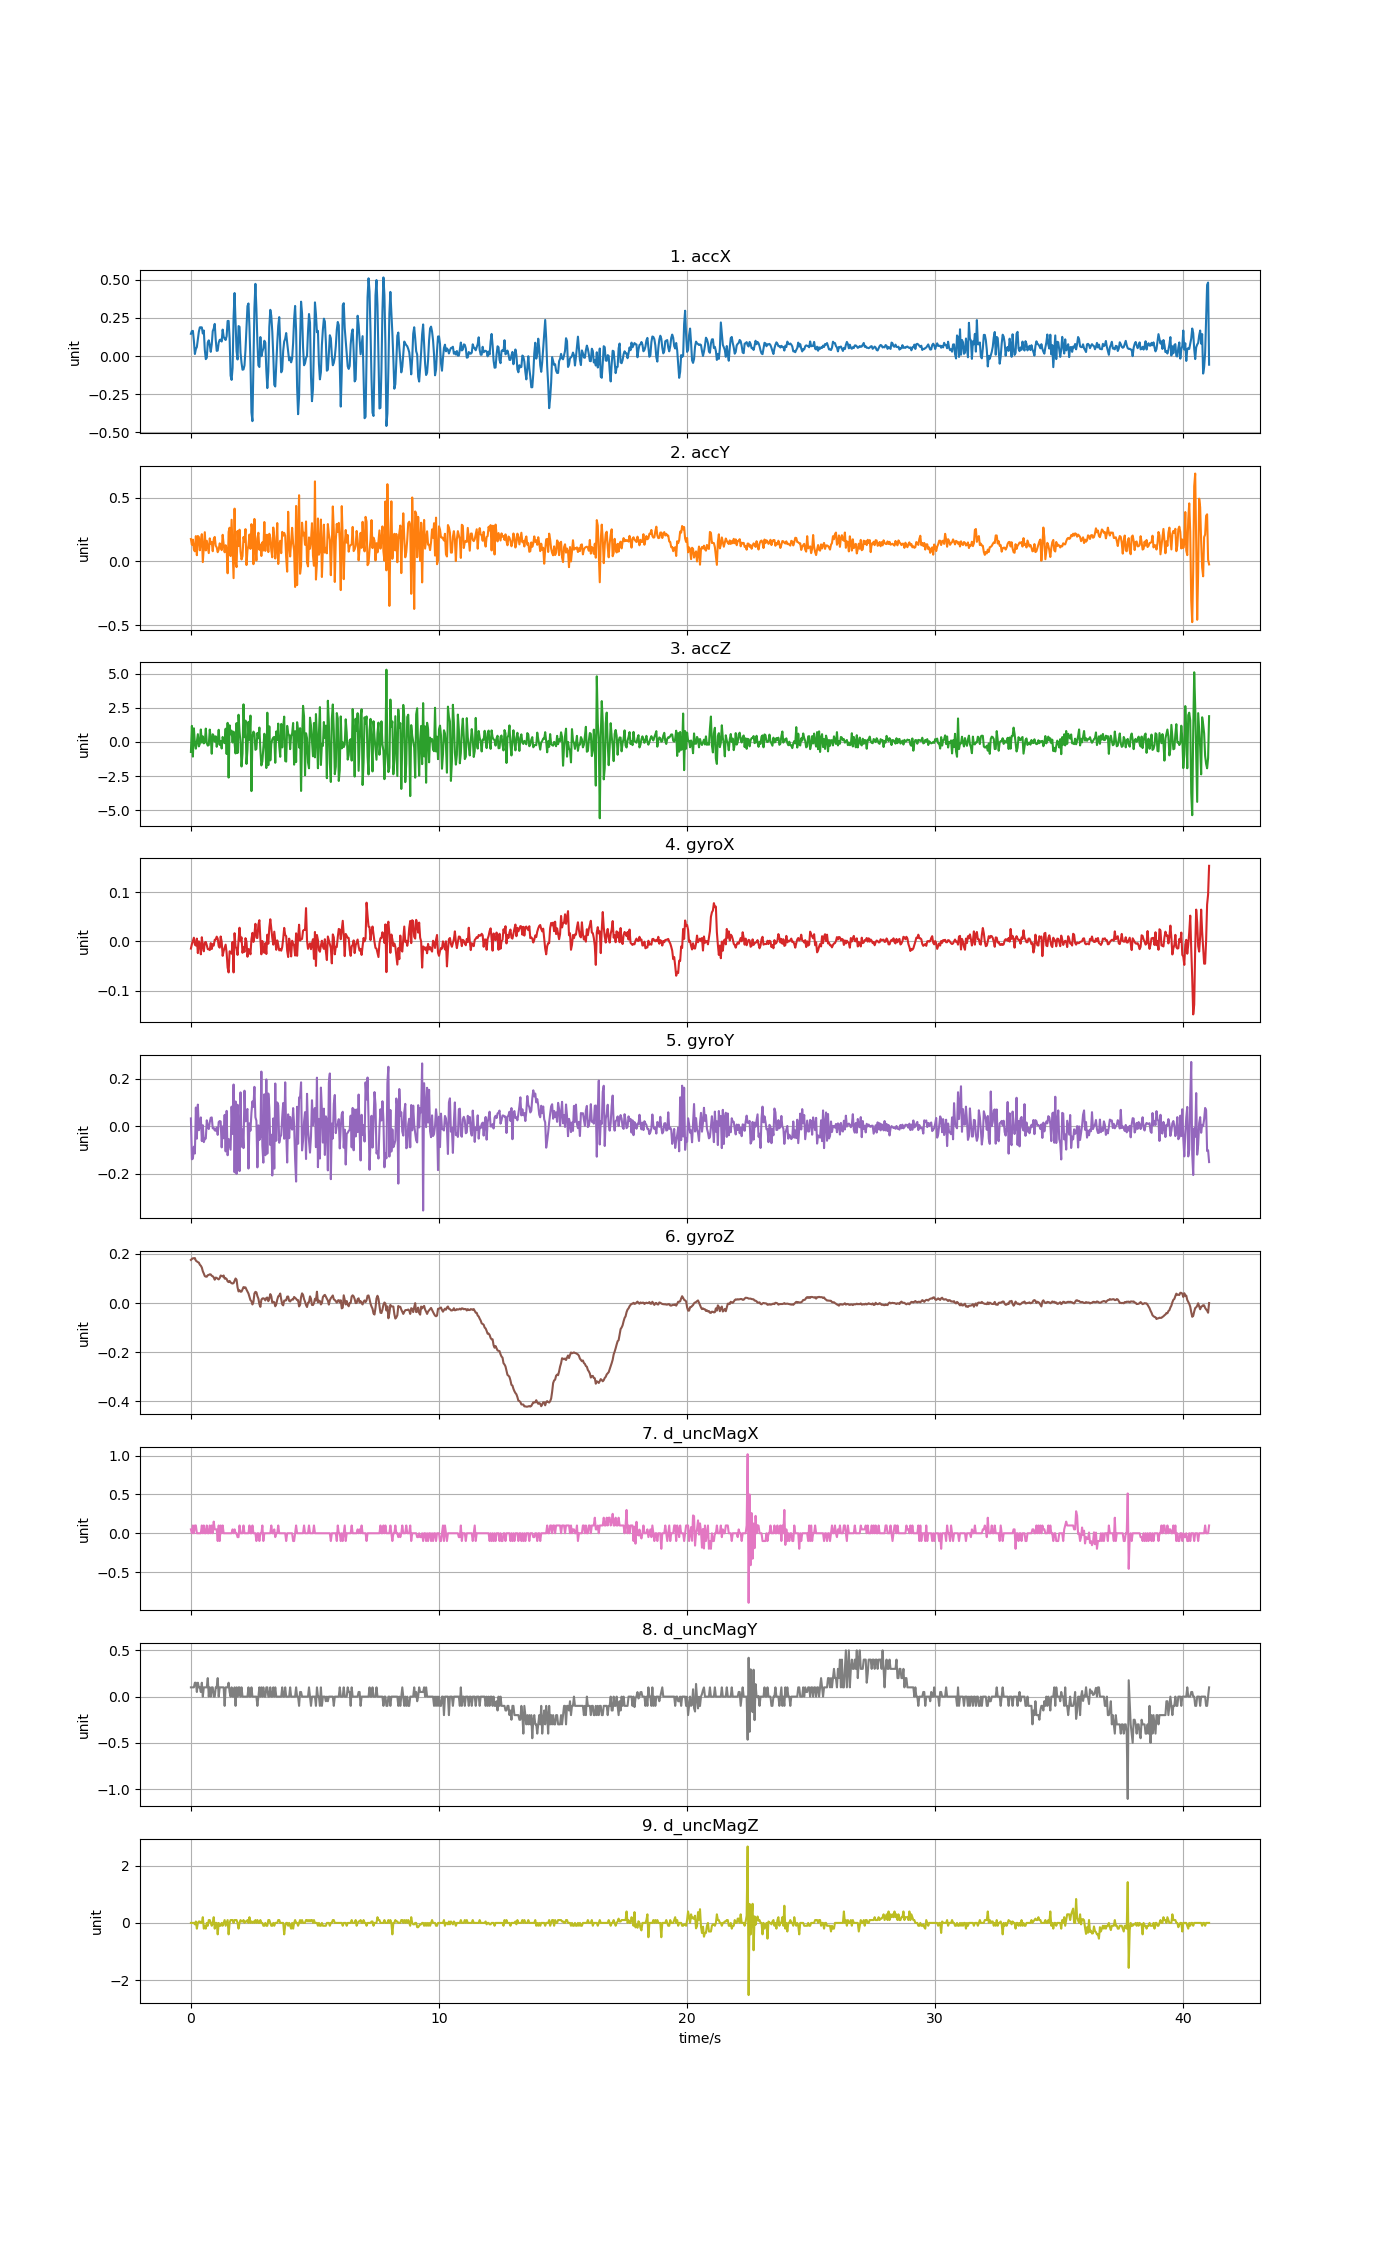

The file beside this chart, header and first rows:
accX, accY, accZ, gyroX, gyroY, gyroZ, d_uncMagX, d_uncMagY, d_uncMagZ
0.1458, 0.1756, -0.7371, -0.01434, 0.0331, 0.1758, 0.05, 0.09999, 1.0000000003174137e-05
0.1633, 0.1302, 1.178, -0.005174, -0.1386, 0.1794, 0.0, 0.1, 0.0
0.1652, 0.1705, -1.076, 0.0009346, -0.1355, 0.1825, 0.1, 0.1, 0.0
0.09912, 0.09218, 1.001, 0.007654, -0.08541, 0.1825, 0.0, 0.09999, 0.0
0.01365, 0.07865, -0.07446, -0.006396, -0.1141, 0.1831, 0.1, 0.15, -0.05
0.04585, 0.1982, -0.4934, -0.008228, 0.07892, 0.1727, 0.1, 0.15, 0.05
0.05962, 0.04836, 0.01293, 0.005822, -0.05181, 0.1697, 0.0, 0.05001, -0.2
0.1071, 0.1991, 0.5696, -0.0235, 0.09113, 0.1666, 0.0, 0.15, 0.0
0.1593, 0.1913, -0.3282, 0.0003238, -0.01638, 0.1648, 0.0, 0.1, 0.05
0.1879, 0.08691, -0.1289, -0.005479, -0.0004948, 0.1562, 0.0, 0.09999, 0.05
0.1887, 0.1584, 0.9143, -0.02594, 0.03738, 0.152, 0.0, 0.05, 0.0
0.1879, 0.2135, -0.04453, 0.00857, -0.06189, 0.1446, 0.1, 0.15, 0.0
0.1477, -0.005746, 0.4068, -0.01006, 0.004392, 0.1294, 0.0, 0.0, 0.2
0.1676, 0.1099, -0.1056, -0.01983, -0.06647, 0.1202, 0.1, 0.09999, -0.2
0.04106, 0.2289, -0.0182, -0.00212, -0.05242, 0.1098, 0.0, 0.1, -0.1
-0.01987, 0.08595, 0.9784, -0.000898, -0.0512, 0.1077, 0.0, 0.09999, -0.2
-0.01065, 0.1616, -0.09122, -0.007617, 0.02516, 0.1074, 0.1, 0.1, 0.0
0.08882, 0.1107, -0.2708, -0.01556, -0.001106, 0.1135, 0.0, 0.2, -0.09999
0.1032, 0.065, -0.2265, -0.01556, -0.01149, 0.1147, 0.0, 0.0, 0.09999
0.07242, 0.1806, 0.9048, -0.01739, 0.01722, 0.1171, 0.1, 0.1, 0.1
0.02789, 0.1365, 0.305, -0.003341, 0.03585, 0.1165, 0.0, 0.0, 0.0
0.07649, 0.1512, -0.8663, -0.01525, 0.03738, 0.111, 0.1, 0.09999, -0.1
0.1633, 0.07961, 0.5648, -0.005174, -0.008436, 0.1092, 0.0, 0.1, 0.0
0.18, 0.1743, 0.4391, -0.008228, -0.006603, 0.1043, 0.15, 0.0, 0.2
0.2107, 0.192, 0.01891, 0.003378, -0.01699, 0.09514, 0.05, 0.0, -0.2
0.1082, 0.1227, 0.4104, 0.003989, -0.01882, 0.1037, 0.05, 0.1, 0.0
0.03418, 0.1098, -0.3558, 0.009792, -0.005076, 0.1025, 0.05, 0.09999, 0.0
0.03609, 0.07177, 0.0219, 0.005822, -0.03592, 0.09881, -0.1, 0.2, -0.4
0.08787, 0.09104, 0.891, -0.00945, 0.01783, 0.09636, 0.1, 0.0, 0.0
0.1059, 0.1415, -0.2157, -0.0125, 0.02211, 0.1019, -0.1, 0.1, -0.1
0.1077, 0.1231, 0.07398, 0.0101, 0.02027, 0.1122, 0.1, 0.1, -0.09999
0.09517, 0.08811, -0.4803, -0.0002871, -0.08846, 0.1104, 0.0, 0.09999, 0.0
0.1735, 0.2085, 0.3661, -0.029, -0.0004948, 0.108, 0.1, 0.1, -0.1
0.1268, 0.1325, 0.01652, -0.01922, -0.04997, 0.1122, 0.0, 0.09999, 0.0
0.113, 0.07147, -0.09122, -0.0125, 0.04776, 0.09942, 0.0, -0.09999, 0.1
0.1055, 0.1268, 0.9706, -0.006396, -0.1053, 0.1013, 0.0, 0.09999, -0.1
0.1307, 0.1002, -0.8855, -0.02289, 0.06487, 0.09789, 0.0, 0.1, 0.0
0.23, -0.09361, 1.4, -0.05282, -0.1214, 0.08842, 0.0, 0.1, 0.1
0.2303, 0.2309, -2.614, -0.0626, -0.05303, 0.08537, 0.0, 0.15, -0.4
0.1172, 0.2641, 1.22, -0.01983, -0.07685, 0.09026, 0.0, 0.05, 0.0
-0.128, 0.04166, 0.56, -0.02228, -0.09823, 0.08415, 0.0, 0.0, 0.1
-0.1557, 0.3266, 0.8293, -0.02472, 0.08258, 0.08079, 0.0, 0.09999, 0.09999
-0.07721, 0.0911, -0.04094, -0.000898, -0.03226, 0.07957, 0.05, 0.0, 0.1
0.2543, -0.1319, 0.7527, -0.0626, 0.1754, 0.08109, 0.0, 0.0, 0.0
0.4129, 0.4141, -0.09721, 0.01682, -0.1929, 0.09087, 0.05, 0.1, 0.1
0.2131, -0.009816, -0.8454, -0.01067, 0.1043, 0.1, 0.0, -0.1, 0.09999
0.03232, -0.04501, 1.381, -0.01373, -0.1996, 0.09514, 0.0, 0.1, 0.1
-0.02215, 0.2387, -0.8161, -0.02717, 0.09052, 0.06399, -0.05, 0.0, 0.0
0.1964, 0.1201, 1.994, 0.002767, -0.001717, 0.04749, -0.05, 0.1, -0.2
0.1918, 0.2486, 0.7444, 0.02781, -0.188, 0.05238, 0.1, 0.09999, 0.0
0.02239, 0.07697, -0.03256, 0.0003238, 0.1424, 0.04627, 0.0, 0.0, 0.09999
-0.04405, 0.0146, -1.802, 0.008265, -0.08541, 0.04688, 0.0, 0.1, 0.05
-0.08942, 0.04166, -0.8418, -0.02289, -0.01332, 0.05544, 0.0, 0.0, 0.05001
-0.08703, 0.1906, 2.758, -0.01128, -0.09151, 0.06521, 0.1, 0.0, 0.09999
-0.06081, 0.1528, 0.3457, -0.02106, 0.1495, 0.06216, 0.0, 0.0, 0.0
0.04214, 0.2532, 1.566, 0.006738, 0.02089, 0.06399, 0.0, 0.0, 0.05
0.1869, -0.02897, -1.615, -0.0002871, 0.06242, 0.05483, 0.0, 0.0, 0.05
0.3272, 0.08703, -0.5497, -0.03083, 0.07281, 0.04688, 0.0, 0.0, 0.1
0.3447, 0.1265, 1.475, -0.01525, -0.1773, 0.03894, 0.0, 0.09999, 0.0
0.1903, 0.2107, 0.1614, -0.01678, 0.01233, 0.0255, 0.1, 0.0, 0.2
... 967 more rows
